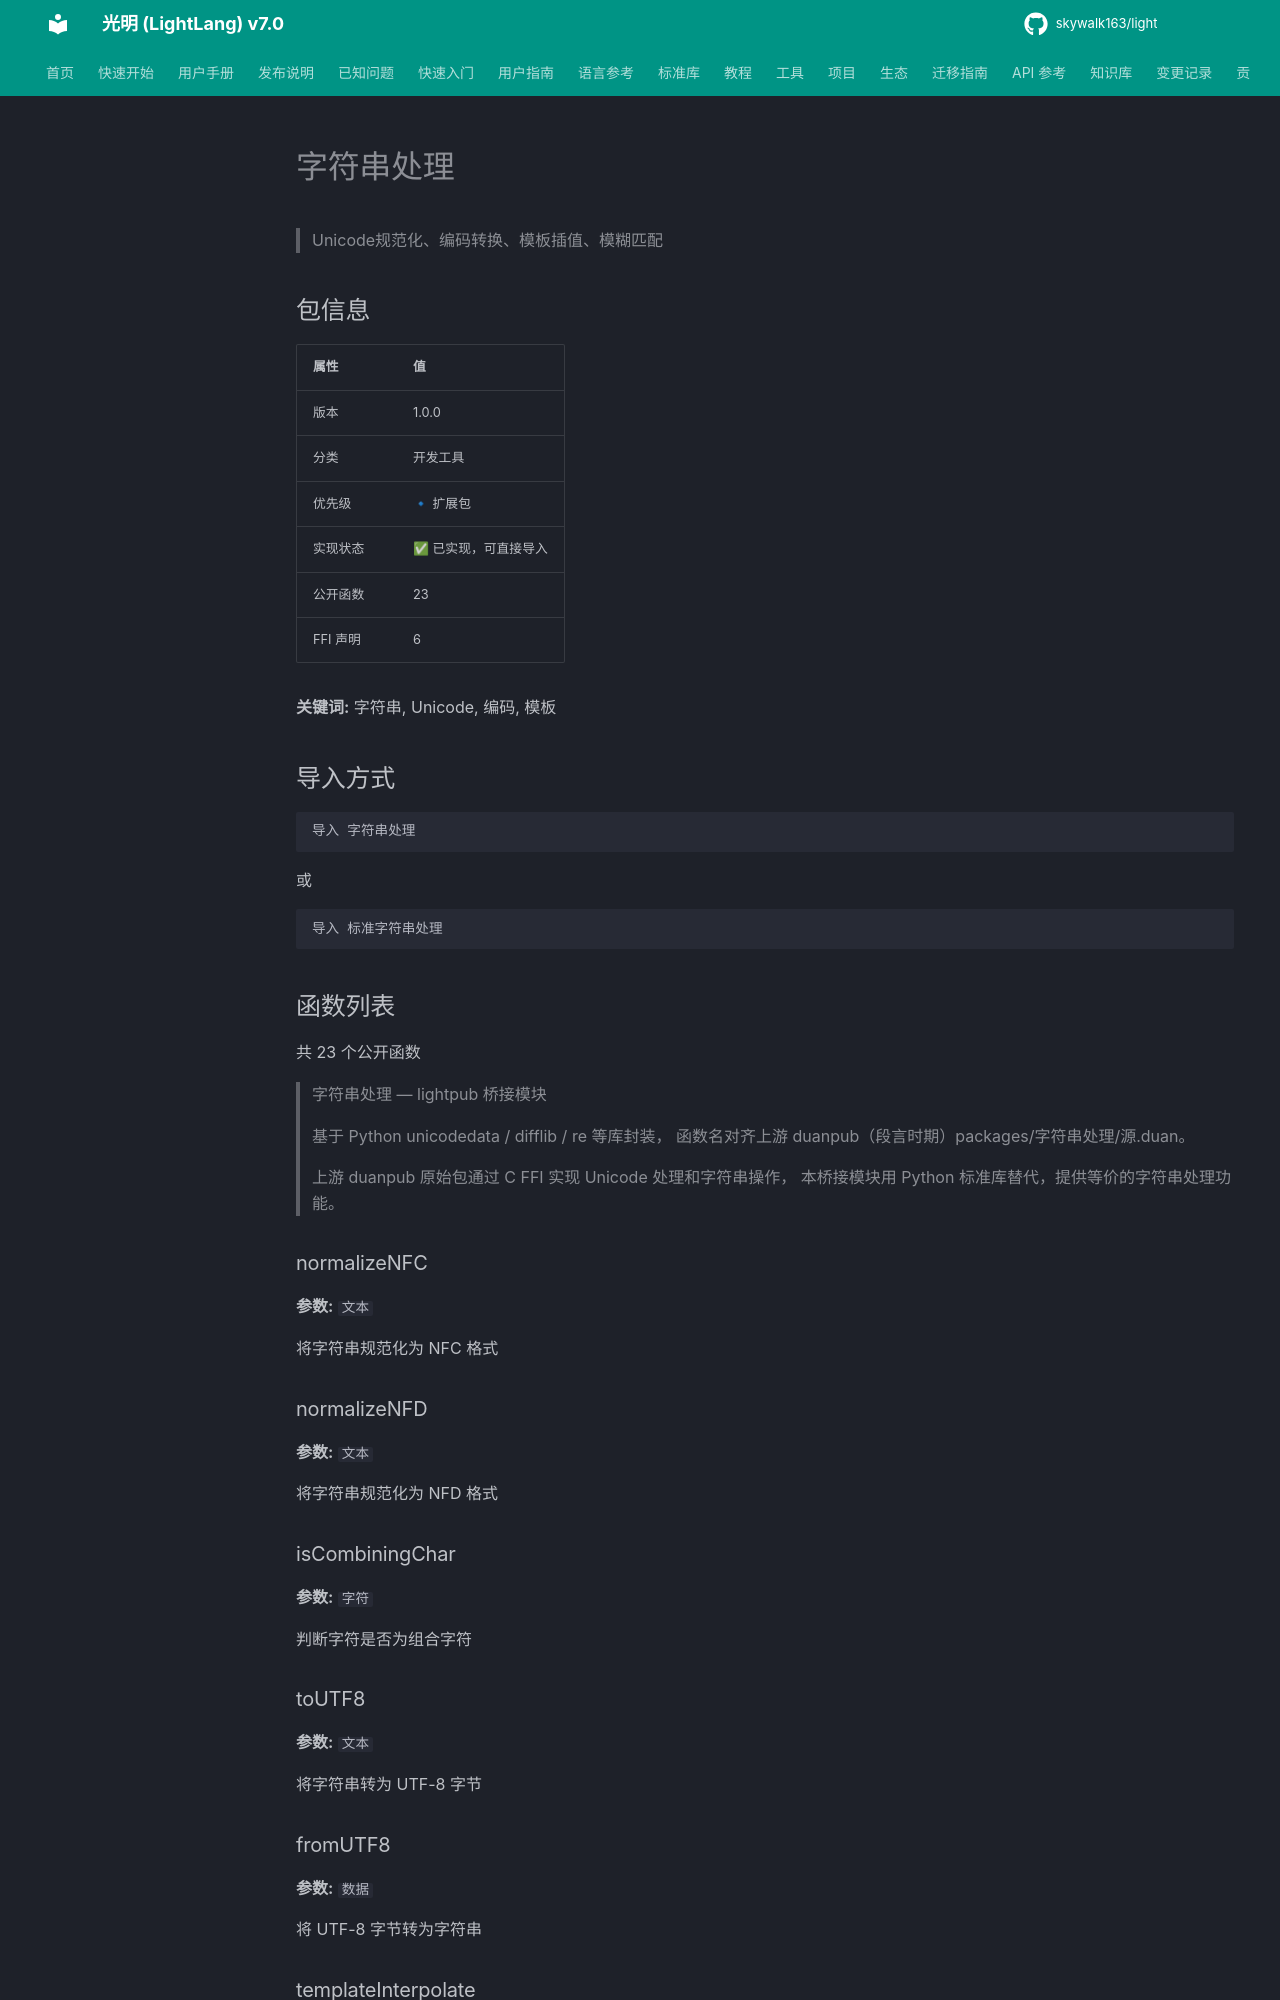

repository: skywalk163/light · page: lightpub/字符串处理/index.html · generator: mkdocs

# 字符串处理

> Unicode规范化、编码转换、模板插值、模糊匹配

## 包信息

| 属性 | 值 |
|------|-----|
| 版本 | 1.0.0 |
| 分类 | 开发工具 |
| 优先级 | 🔹 扩展包 |
| 实现状态 | ✅ 已实现，可直接导入 |
| 公开函数 | 23 |
| FFI 声明 | 6 |

**关键词:** 字符串, Unicode, 编码, 模板

## 导入方式

```light
导入 字符串处理
```

或

```light
导入 标准字符串处理
```

## 函数列表

共 23 个公开函数

> 字符串处理 — lightpub 桥接模块
> 
> 基于 Python unicodedata / difflib / re 等库封装，
> 函数名对齐上游 duanpub（段言时期）packages/字符串处理/源.duan。
> 
> 上游 duanpub 原始包通过 C FFI 实现 Unicode 处理和字符串操作，
> 本桥接模块用 Python 标准库替代，提供等价的字符串处理功能。

### normalizeNFC

**参数:** `文本`

将字符串规范化为 NFC 格式

### normalizeNFD

**参数:** `文本`

将字符串规范化为 NFD 格式

### isCombiningChar

**参数:** `字符`

判断字符是否为组合字符
